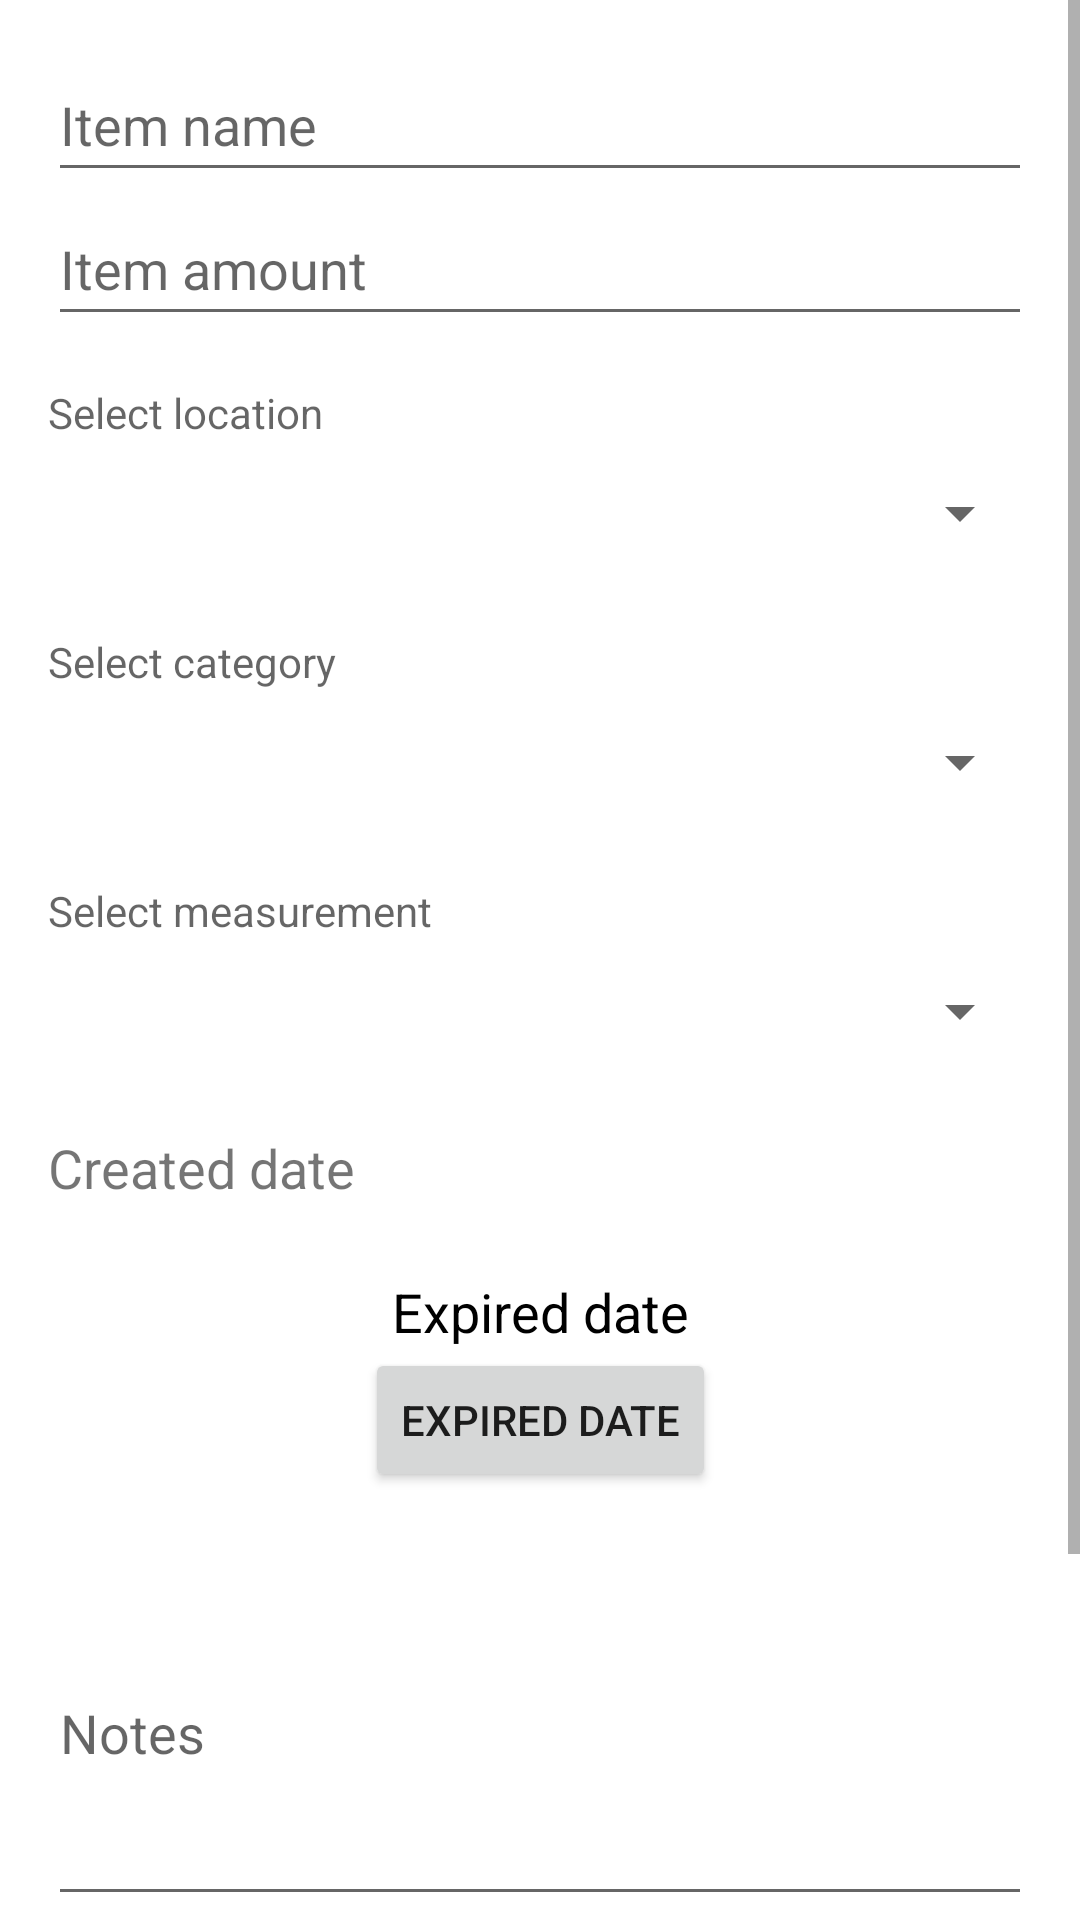

Reconstruct the res/layout file that produces this screen, plus the resources it refers to.
<!-- AndroidManifest.xml: application theme Theme.CustomTheme -->
<!-- res/layout/fragment_update.xml -->
<?xml version="1.0" encoding="utf-8"?>
<ScrollView
    xmlns:android="http://schemas.android.com/apk/res/android"
    xmlns:app="http://schemas.android.com/apk/res-auto"
    xmlns:tools="http://schemas.android.com/tools"
    android:layout_width="match_parent"
    android:layout_height="match_parent"
    tools:context=".fragments.UpdateFragment">

    <LinearLayout
        android:layout_width="match_parent"
        android:layout_height="wrap_content"
        android:orientation="vertical"
        android:layout_margin="16dp">


        <EditText
            android:id="@+id/update_itemName"
            android:layout_width="match_parent"
            android:layout_height="wrap_content"
            android:hint="@string/item_name"
            android:inputType="text"
            android:minHeight="48dp"/>


        <EditText
            android:id="@+id/update_itemAmount"
            android:layout_width="match_parent"
            android:layout_height="wrap_content"
            android:hint="@string/item_amount"
            android:inputType="numberDecimal"
            android:minHeight="48dp"/>

        <TextView
            android:layout_width="match_parent"
            android:layout_height="wrap_content"
            android:hint="@string/select_location"
            android:layout_marginTop="16dp"/>


        <Spinner
            android:id="@+id/update_spinner_location"
            android:layout_width="match_parent"
            android:layout_height="wrap_content"
            android:minHeight="48dp"
            android:contentDescription="@string/select_location"/>

        <TextView
            android:layout_width="match_parent"
            android:layout_height="wrap_content"
            android:hint="@string/select_category"
            android:layout_marginTop="16dp"/>

        <Spinner
            android:id="@+id/update_spinner_category"
            android:layout_width="match_parent"
            android:layout_height="wrap_content"
            android:minHeight="48dp"
            android:contentDescription="@string/enter_category"/>

        <TextView
            android:layout_width="match_parent"
            android:layout_height="wrap_content"
            android:hint="@string/select_measurement"
            android:layout_marginTop="16dp"/>

        <Spinner
            android:id="@+id/update_spinner_measurement"
            android:layout_width="match_parent"
            android:layout_height="wrap_content"
            android:layout_marginBottom="16dp"
            android:minHeight="48dp"
            android:contentDescription="@string/select_measurement"/>

        <TextView
            android:id="@+id/update_createdDate"
            android:layout_width="match_parent"
            android:layout_height="wrap_content"
            android:text="@string/created_date"
            android:minHeight="48dp"
            android:textSize="18sp"/>

        <androidx.constraintlayout.widget.ConstraintLayout
            android:layout_width="match_parent"
            android:layout_height="match_parent">

            <TextView
                android:id="@+id/update_expiredDateTextView"
                android:layout_width="wrap_content"
                android:layout_height="wrap_content"
                android:text="@string/expired_date"
                android:textSize="18sp"
                android:textColor="@color/black"
                app:layout_constraintBottom_toTopOf="@+id/button_update_expiredDateDialog"
                app:layout_constraintEnd_toEndOf="parent"
                app:layout_constraintStart_toStartOf="parent"
                app:layout_constraintTop_toTopOf="parent" />

            <Button
                android:id="@+id/button_update_expiredDateDialog"
                android:layout_width="wrap_content"
                android:layout_height="wrap_content"
                android:text="@string/expired_date"
                app:layout_constraintBottom_toBottomOf="parent"
                app:layout_constraintEnd_toEndOf="parent"
                app:layout_constraintStart_toStartOf="parent" />


        </androidx.constraintlayout.widget.ConstraintLayout>















































        <EditText
            android:id="@+id/update_itemNotes"
            android:layout_width="match_parent"
            android:layout_height="wrap_content"
            android:inputType="textMultiLine"
            android:lines="5"
            android:maxLines="5"
            android:hint="@string/notes"
            android:minHeight="48dp"
            android:layout_marginTop="16dp"/>

        <CheckBox
            android:id="@+id/switch_frequency"
            android:layout_width="match_parent"
            android:layout_height="wrap_content"
            android:text="@string/frequency"
            android:layout_marginTop="16dp"
            android:textSize="18sp"/>









        <androidx.constraintlayout.widget.ConstraintLayout
            android:id="@+id/view_frequency"
            android:layout_width="match_parent"
            android:layout_height="match_parent"
            android:background="@drawable/rectangle"
            android:padding="16dp"
            android:visibility="gone">

            <TextView
                android:id="@+id/textView2"
                android:layout_width="wrap_content"
                android:layout_height="wrap_content"
                android:gravity="center"
                android:minHeight="48dp"
                android:text="@string/amount"
                android:textSize="20sp"
                app:layout_constraintStart_toStartOf="parent"
                app:layout_constraintTop_toTopOf="parent" />









            <EditText
                android:id="@+id/frequency_amount"
                android:layout_width="wrap_content"
                android:layout_height="wrap_content"
                android:hint="Insert amount"
                android:inputType="numberDecimal"
                android:minHeight="48dp"
                app:layout_constraintEnd_toEndOf="parent"
                app:layout_constraintTop_toTopOf="parent" />

            <TextView
                android:id="@+id/textView"
                android:layout_width="wrap_content"
                android:layout_height="wrap_content"
                android:layout_marginBottom="16dp"
                android:gravity="center"
                android:minHeight="48dp"
                android:text="Every"
                android:textSize="18sp"
                app:layout_constraintStart_toStartOf="parent"
                app:layout_constraintTop_toBottomOf="@+id/textView2" />

            <EditText
                android:id="@+id/editTextTimeSpan"
                android:layout_width="wrap_content"
                android:layout_height="wrap_content"
                android:hint="Insert time"
                android:inputType="numberDecimal"
                android:minHeight="48dp"
                app:layout_constraintStart_toEndOf="@+id/textView"
                app:layout_constraintTop_toBottomOf="@+id/frequency_amount" />

            <Spinner
                android:id="@+id/spinnerTime"
                android:layout_width="wrap_content"
                android:layout_height="wrap_content"
                android:minHeight="48dp"
                app:layout_constraintStart_toEndOf="@+id/editTextTimeSpan"
                app:layout_constraintTop_toBottomOf="@+id/frequency_amount" />


        </androidx.constraintlayout.widget.ConstraintLayout>

        <Button
            android:id="@+id/button_update_updateItem"
            android:layout_width="wrap_content"
            android:layout_height="match_parent"
            android:text="@string/update"
            android:layout_marginTop="16dp"
            android:layout_marginBottom="24dp"
            android:layout_gravity="center" />

    </LinearLayout>

</ScrollView>
<!-- resources referenced by this layout -->
<resources>
  <color name="black">#FF000000</color>
  <!-- drawable rectangle (drawable) -->
  <?xml version="1.0" encoding="utf-8"?>
  <shape
      xmlns:android="http://schemas.android.com/apk/res/android"
      android:shape="rectangle">
  
      <solid android:color="@color/white" />
      <corners android:radius="10dp"/>
      <stroke
          android:color="?android:attr/colorPrimary"
          android:width="1dp" />
  
  </shape>
  <string name="amount">Amount</string>
  <string name="created_date">Created date</string>
  <string name="enter_category">Enter category</string>
  <string name="expired_date">Expired date</string>
  <string name="frequency">Frequency</string>
  <string name="item_amount">Item amount</string>
  <string name="item_name">Item name</string>
  <string name="notes">Notes</string>
  <string name="select_category">Select category</string>
  <string name="select_location">Select location</string>
  <string name="select_measurement">Select measurement</string>
  <string name="update">Update</string>
  <style name="Theme.CustomTheme" parent="Theme.MaterialComponents.DayNight.DarkActionBar">
          
          <item name="colorPrimary">@color/indigo_500</item>
          <item name="colorPrimaryVariant">@color/indigo_700</item>
          <item name="colorOnPrimary">@color/white</item>
          
          <item name="colorSecondary">@color/orange_200</item>
          <item name="colorSecondaryVariant">@color/orange_700</item>
          <item name="colorOnSecondary">@color/black</item>
          
          <item name="android:statusBarColor" tools:targetApi="l">?attr/colorPrimaryVariant</item>
          
      </style>
  <color name="white">#FFFFFFFF</color>
  <color name="indigo_500">#FF3F51B5</color>
  <color name="indigo_700">#FF002984</color>
  <color name="orange_200">#FFFFA84B</color>
  <color name="orange_700">#FFA14B00</color>
</resources>
